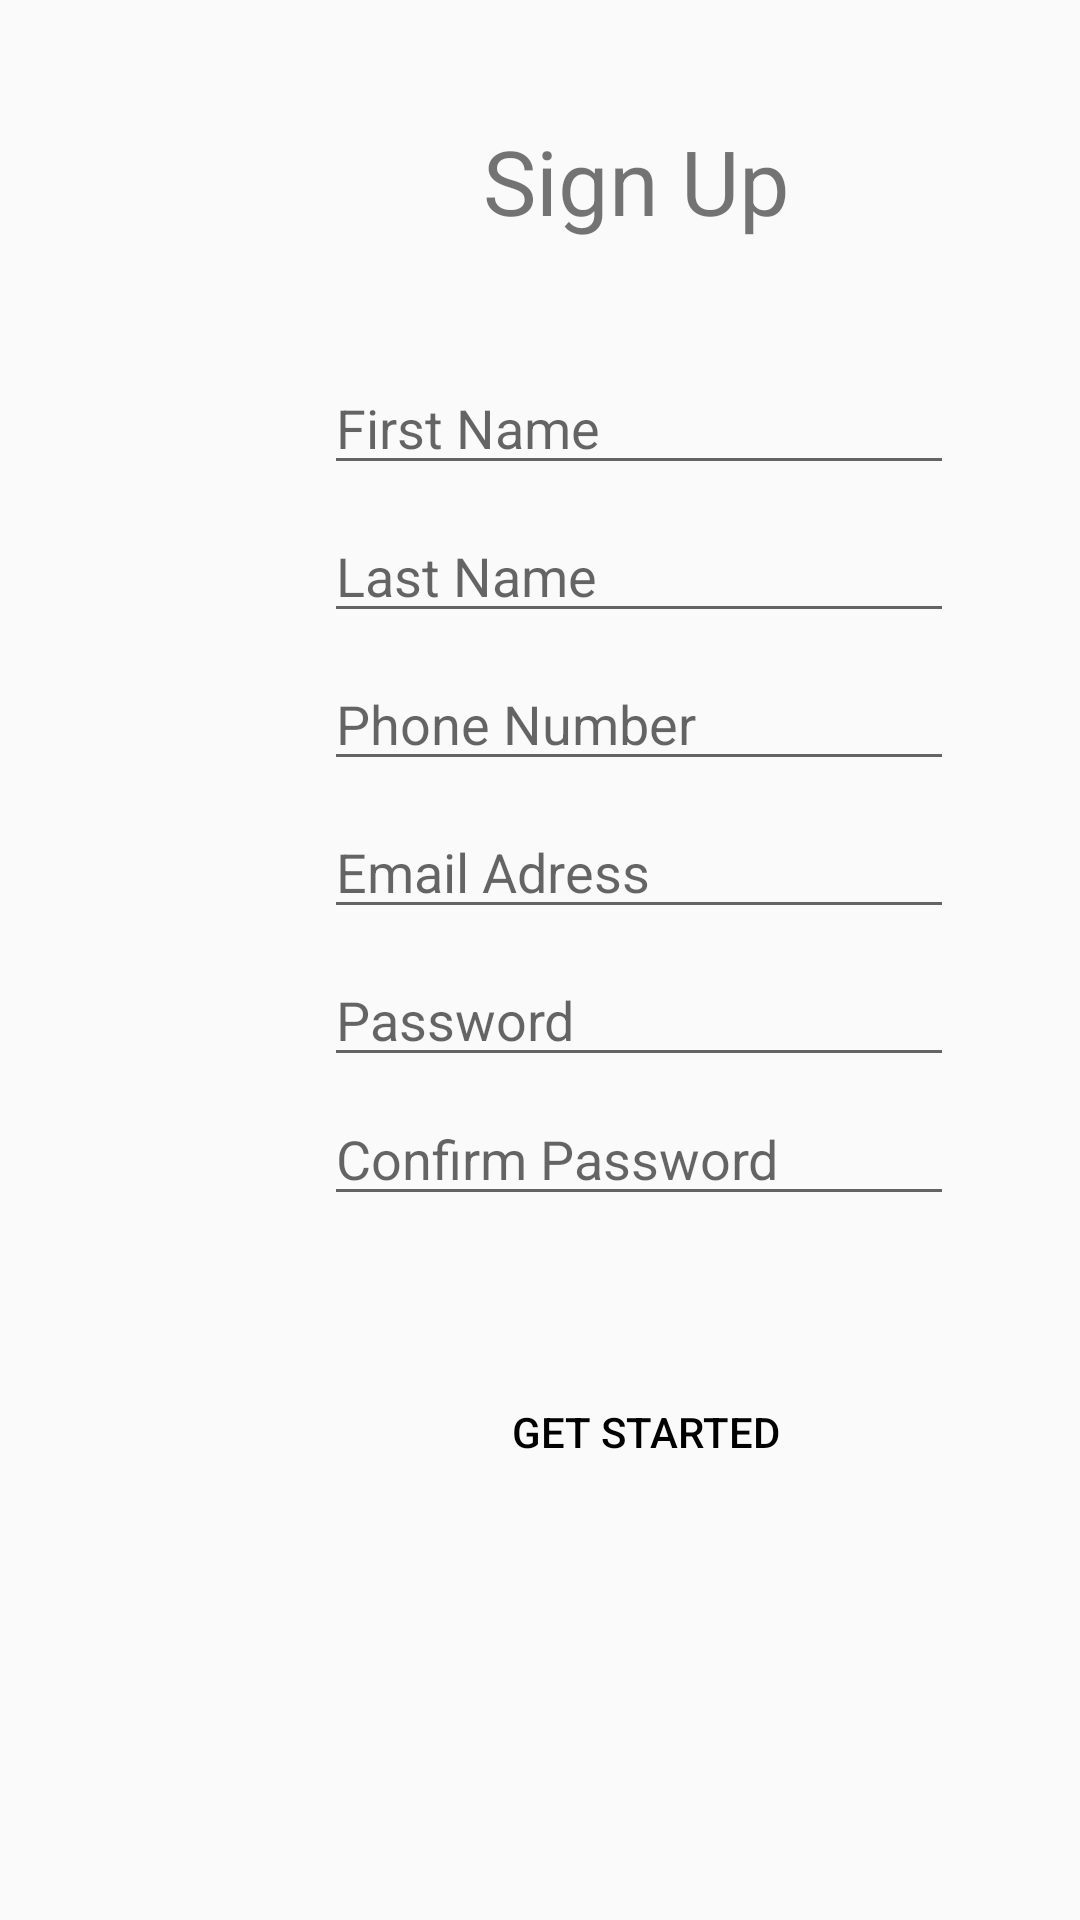

This screen was rendered from an Android layout file. Write that file and the resources it references.
<!-- AndroidManifest.xml: application theme AppTheme -->
<!-- res/layout/activity_register.xml -->
<?xml version="1.0" encoding="utf-8"?>
<LinearLayout xmlns:android="http://schemas.android.com/apk/res/android"
    xmlns:app="http://schemas.android.com/apk/res-auto"
    xmlns:tools="http://schemas.android.com/tools"
    android:layout_width="match_parent"
    android:layout_height="match_parent"
    android:orientation="vertical"
    android:layout_gravity="center_vertical"
    tools:context=".Register">

    <TextView
        android:id="@+id/id_signup"
        android:layout_width="wrap_content"
        android:layout_height="wrap_content"
        android:layout_centerHorizontal="true"
        android:layout_marginStart="161dp"
        android:layout_marginTop="40dp"
        android:text="Sign Up"
        android:textSize="30sp"
        app:layout_constraintEnd_toEndOf="parent"
        app:layout_constraintStart_toStartOf="parent"
        app:layout_constraintTop_toTopOf="parent" />

    <EditText
        android:id="@+id/firstname"
        android:layout_width="wrap_content"
        android:layout_height="wrap_content"
        android:layout_alignParentTop="true"
        android:layout_alignParentEnd="true"
        android:layout_alignParentRight="true"
        android:layout_centerHorizontal="true"
        android:layout_marginStart="108dp"
        android:layout_marginLeft="109dp"
        android:layout_marginBottom="8dp"
        android:layout_marginTop="40dp"
        android:ems="10"
        android:hint="First Name"
        android:inputType="textPersonName"
        app:layout_constraintEnd_toEndOf="parent"
        app:layout_constraintStart_toStartOf="parent"
        app:layout_constraintTop_toTopOf="parent" />

    <EditText
        android:id="@+id/lastname"
        android:layout_width="wrap_content"
        android:layout_height="wrap_content"
        android:layout_alignParentTop="true"
        android:layout_alignParentEnd="true"
        android:layout_alignParentRight="true"
        android:layout_centerHorizontal="true"
        android:layout_marginStart="108dp"
        android:layout_marginLeft="109dp"
        android:layout_marginBottom="8dp"
        android:ems="10"
        android:hint="Last Name"
        android:inputType="textPersonName"
        app:layout_constraintBottom_toBottomOf="parent"
        app:layout_constraintEnd_toEndOf="parent"
        app:layout_constraintStart_toStartOf="parent"
        app:layout_constraintTop_toTopOf="parent"
        app:layout_constraintVertical_bias="0.0" />

    <EditText
        android:id="@+id/notelp"
        android:layout_width="wrap_content"
        android:layout_height="wrap_content"
        android:layout_alignParentTop="true"
        android:layout_alignParentEnd="true"
        android:layout_alignParentRight="true"
        android:layout_centerVertical="true"
        android:layout_marginStart="108dp"
        android:layout_marginLeft="109dp"
        android:layout_marginBottom="8dp"
        android:ems="10"
        android:hint="Phone Number"
        android:inputType="textPersonName"
        app:layout_constraintBottom_toBottomOf="parent"
        app:layout_constraintEnd_toEndOf="parent"
        app:layout_constraintStart_toStartOf="parent"
        app:layout_constraintTop_toTopOf="parent"
        app:layout_constraintVertical_bias="0.0" />


    <EditText
        android:id="@+id/email"
        android:layout_width="wrap_content"
        android:layout_height="wrap_content"
        android:layout_alignParentTop="true"
        android:layout_centerHorizontal="true"
        android:layout_marginStart="108dp"
        android:layout_marginLeft="109dp"
        android:layout_marginBottom="8dp"
        android:ems="10"
        android:hint="Email Adress"
        android:inputType="textPersonName" />

    <EditText
        android:id="@+id/pw"
        android:layout_width="wrap_content"
        android:layout_height="wrap_content"
        android:layout_alignParentTop="true"
        android:layout_centerHorizontal="true"
        android:layout_marginStart="108dp"
        android:layout_marginLeft="109dp"
        android:layout_marginBottom="5dp"
        android:ems="10"
        android:hint="Password"
        android:inputType="textPersonName" />

    <EditText
        android:id="@+id/pw2"
        android:layout_width="wrap_content"
        android:layout_height="wrap_content"
        android:layout_alignParentTop="true"
        android:layout_centerHorizontal="true"
        android:layout_marginStart="108dp"
        android:layout_marginLeft="109dp"
        android:layout_marginBottom="8dp"
        android:ems="10"
        android:hint="Confirm Password"
        android:inputType="textPersonName" />

    <Button
        android:id="@+id/buttonRegist"
        android:layout_width="131dp"
        android:layout_height="wrap_content"
        android:layout_alignParentBottom="true"
        android:layout_centerHorizontal="true"
        android:layout_marginStart="150dp"
        android:layout_marginLeft="109dp"
        android:layout_marginBottom="40dp"
        android:layout_marginTop="40dp"
        android:background="@drawable/button_getstarted"
        android:text="Get Started"
        android:textColor="@android:color/black" />

</LinearLayout>
<!-- resources referenced by this layout -->
<resources>
  <style name="AppTheme" parent="Theme.AppCompat.Light.DarkActionBar">
          
          <item name="colorPrimary">@color/colorPrimary</item>
          <item name="colorPrimaryDark">@color/colorPrimaryDark</item>
          <item name="colorAccent">@color/colorAccent</item>
      </style>
  <!-- not gathered from this repository: default colours our renderer supplied (Android Studio template values) -->
  <color name="colorPrimary">#FF6200EE</color>
  <color name="colorPrimaryDark">#FF3700B3</color>
  <color name="colorAccent">#FF03DAC5</color>
</resources>
